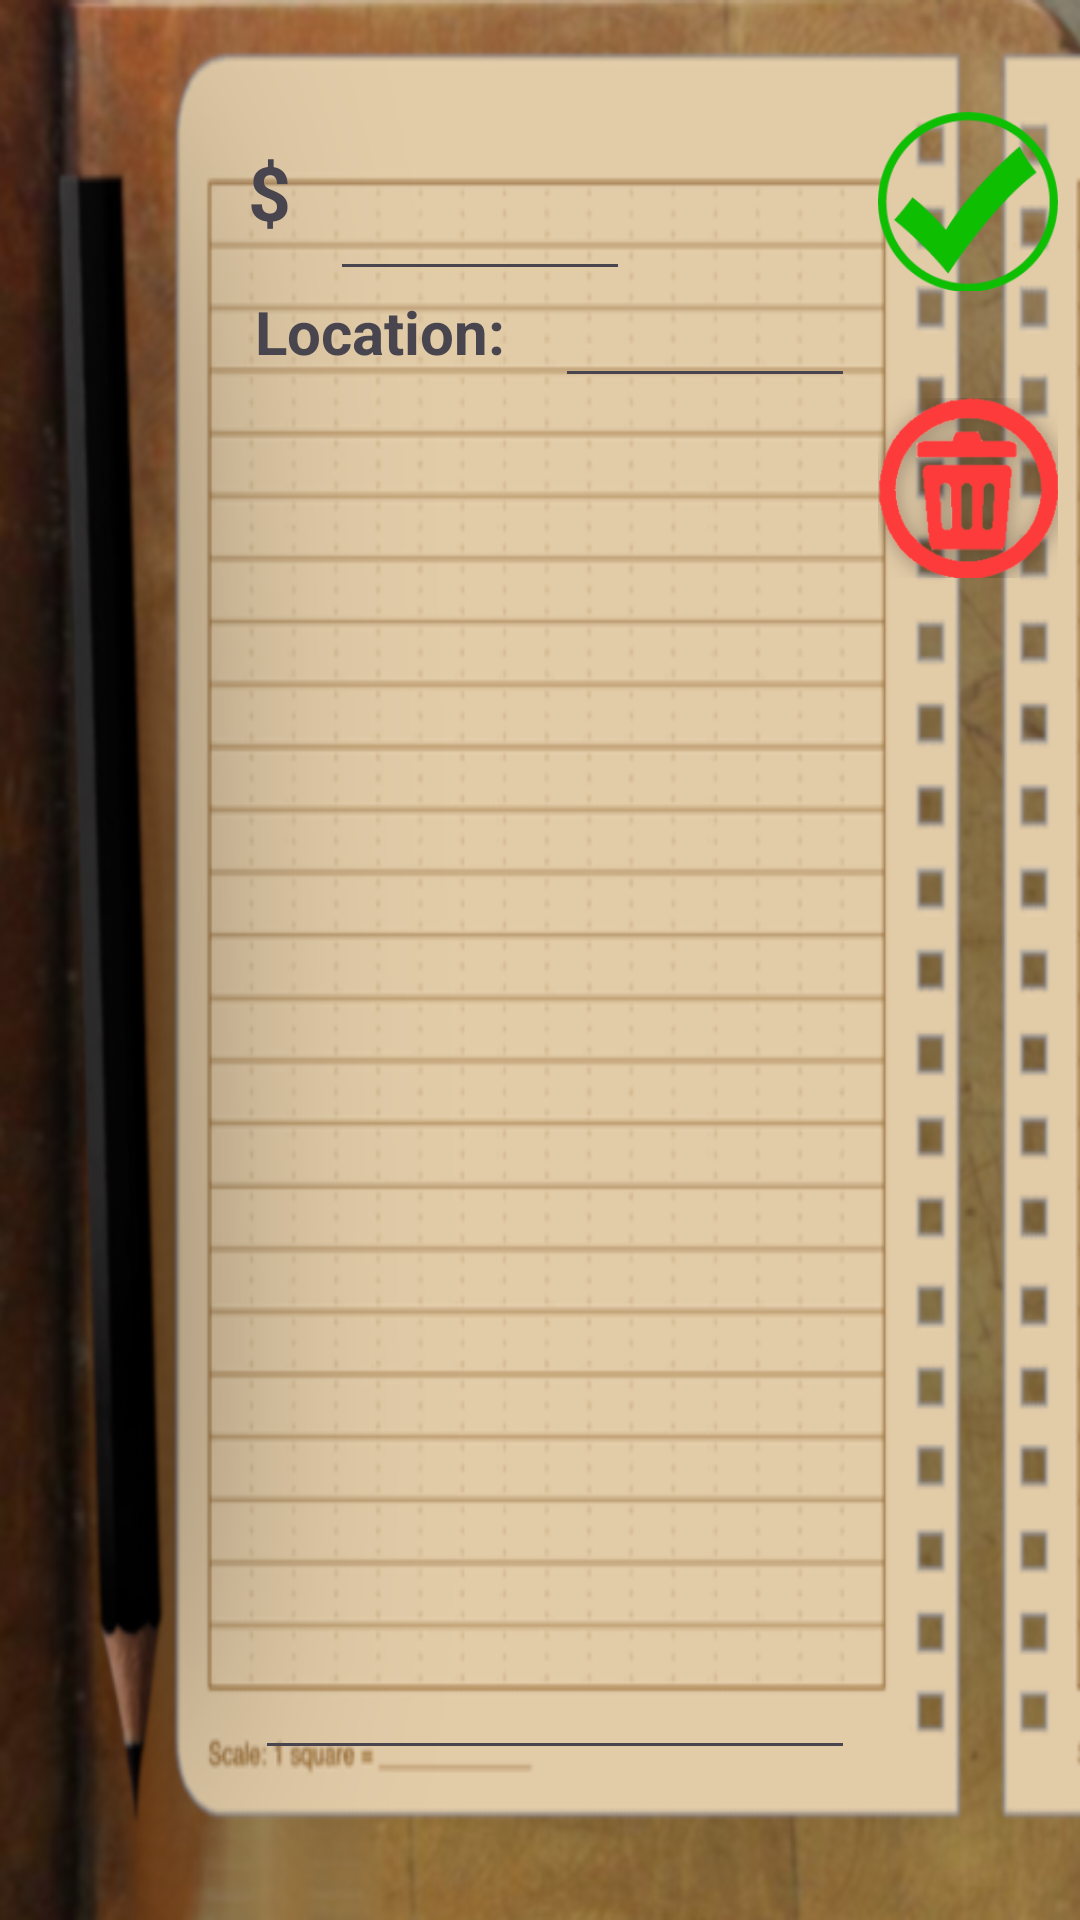

Layout XML and referenced resources for this Android screen:
<!-- AndroidManifest.xml: application theme Theme.Spin -->
<!-- res/layout/write_note.xml -->
<?xml version="1.0" encoding="utf-8"?>
<LinearLayout xmlns:android="http://schemas.android.com/apk/res/android"
    xmlns:app="http://schemas.android.com/apk/res-auto"
    xmlns:tools="http://schemas.android.com/tools"
    android:id="@+id/linearLayout"
    android:layout_width="match_parent"
    android:layout_height="500dp"
    android:orientation="horizontal"
    android:background="@drawable/write_notepad">

    <androidx.constraintlayout.widget.ConstraintLayout
        android:layout_width="match_parent"
        android:layout_height="match_parent">

        <TextView
            android:id="@+id/price_text"
            android:layout_width="20dp"
            android:layout_height="50dp"
            android:layout_marginStart="75dp"
            android:layout_marginTop="20dp"
            android:layout_marginBottom="0dp"
            android:text="$"
            android:textSize="25dp"
            android:textStyle="bold"
            app:layout_constraintBottom_toBottomOf="@id/location_text"
            app:layout_constraintEnd_toStartOf="@+id/actual_price"
            app:layout_constraintStart_toStartOf="parent"
            app:layout_constraintTop_toTopOf="parent" />

        <EditText
            android:id="@+id/actual_price"
            android:layout_width="100dp"
            android:layout_height="0dp"
            android:layout_marginTop="0dp"
            android:layout_marginEnd="75dp"
            android:layout_marginBottom="0dp"
            android:text=""
            android:textAlignment="textStart"
            android:textSize="25dp"
            app:layout_constraintBottom_toBottomOf="@+id/price_text"
            app:layout_constraintEnd_toStartOf="@+id/ok_button"
            app:layout_constraintStart_toEndOf="@id/price_text"
            app:layout_constraintTop_toTopOf="@+id/price_text" />

        <ImageButton
            android:id="@+id/ok_button"
            android:layout_width="60dp"
            android:layout_height="60dp"
            android:layout_marginStart="0dp"
            android:layout_marginTop="0dp"
            android:gravity="center"
            android:background="@drawable/ok_button"
            app:layout_constraintBottom_toBottomOf="@id/actual_price"
            app:layout_constraintDimensionRatio="H,1:1"
            app:layout_constraintStart_toEndOf="@id/actual_location"
            app:layout_constraintEnd_toEndOf="parent"/>

        <ImageButton
            android:id="@+id/trash_button"
            android:layout_width="60dp"
            android:layout_height="60dp"
            android:layout_marginStart="0dp"
            android:layout_marginTop="0dp"
            android:background="@drawable/trash_icon"
            app:layout_constraintDimensionRatio="H,1:1"
            app:layout_constraintTop_toBottomOf="@id/actual_location"
            app:layout_constraintStart_toStartOf="@id/ok_button"
            app:layout_constraintEnd_toEndOf="@id/ok_button"/>

        <TextView
            android:id="@+id/location_text"
            android:layout_width="100dp"
            android:layout_height="wrap_content"
            android:layout_marginStart="85dp"
            android:text="Location:"
            android:textAlignment="textStart"
            android:textSize="20dp"
            android:textStyle="bold"
            app:layout_constraintBottom_toTopOf="@id/memo"
            app:layout_constraintEnd_toStartOf="@+id/actual_location"
            app:layout_constraintStart_toStartOf="parent"
            app:layout_constraintTop_toBottomOf="@+id/price_text" />

        <EditText
            android:id="@+id/actual_location"
            android:layout_width="0dp"
            android:layout_height="wrap_content"
            android:layout_marginStart="0dp"
            android:layout_marginEnd="75dp"
            android:layout_marginTop="0dp"
            android:text=""
            android:textAlignment="textStart"
            android:textSize="20dp"
            app:layout_constraintBottom_toBottomOf="@id/location_text"
            app:layout_constraintEnd_toEndOf="parent"
            app:layout_constraintStart_toEndOf="@id/location_text"
            app:layout_constraintTop_toBottomOf="@id/price_text" />

        <EditText
            android:id="@+id/memo"
            android:layout_width="0dp"
            android:layout_height="0dp"
            android:layout_marginStart="0dp"
            android:layout_marginTop="10dp"
            android:layout_marginEnd="0dp"
            android:layout_marginBottom="50dp"
            android:text=""
            android:textAlignment="textStart"
            android:textSize="25dp"
            app:layout_constraintBottom_toBottomOf="parent"
            app:layout_constraintEnd_toEndOf="@+id/actual_location"
            app:layout_constraintStart_toStartOf="@id/location_text"
            app:layout_constraintTop_toBottomOf="@id/location_text" />
    </androidx.constraintlayout.widget.ConstraintLayout>

</LinearLayout>
<!-- resources referenced by this layout -->
<resources>
  <!-- drawable ok_button: png bitmap (drawable, 17349 bytes) -->
  <!-- drawable trash_icon: png bitmap (drawable, 14305 bytes) -->
  <!-- drawable write_notepad: png bitmap (drawable, 170335 bytes) -->
  <style name="Theme.Spin" parent="Base.Theme.Spin">
          <item name="android:windowBackground">@drawable/splash_background</item>
      </style>
  <style name="Base.Theme.Spin" parent="Theme.Material3.DayNight.NoActionBar">
          <item name="colorPrimary">@color/brown</item>
          <item name="colorPrimaryVariant">@color/green</item>
          <item name="colorOnPrimary">@color/black</item>
          
          <item name="colorSecondary">@color/brown</item>
          <item name="colorSecondaryVariant">@color/blue_light</item>
          <item name="colorOnSecondary">@color/black</item>
          
          <item name="android:statusBarColor" tools:targetApi="l">@color/blue_light</item>
      </style>
  <!-- drawable splash_background (drawable) -->
  <?xml version="1.0" encoding="utf-8"?>
  <layer-list xmlns:android="http://schemas.android.com/apk/res/android" android:opacity="opaque">
  
      <item android:drawable="@color/white" />
  
      <item>
          <bitmap
              android:gravity="center"
              android:src="@drawable/spin_icon" />
      </item>
  </layer-list>
  <color name="brown">#4A0404</color>
  <color name="green">#1B5E20</color>
  <color name="black">#FF000000</color>
  <color name="blue_light">#81D4FA</color>
  <color name="white">#FFFFFFFF</color>
  <!-- drawable spin_icon: png bitmap (drawable, 212997 bytes) -->
</resources>
